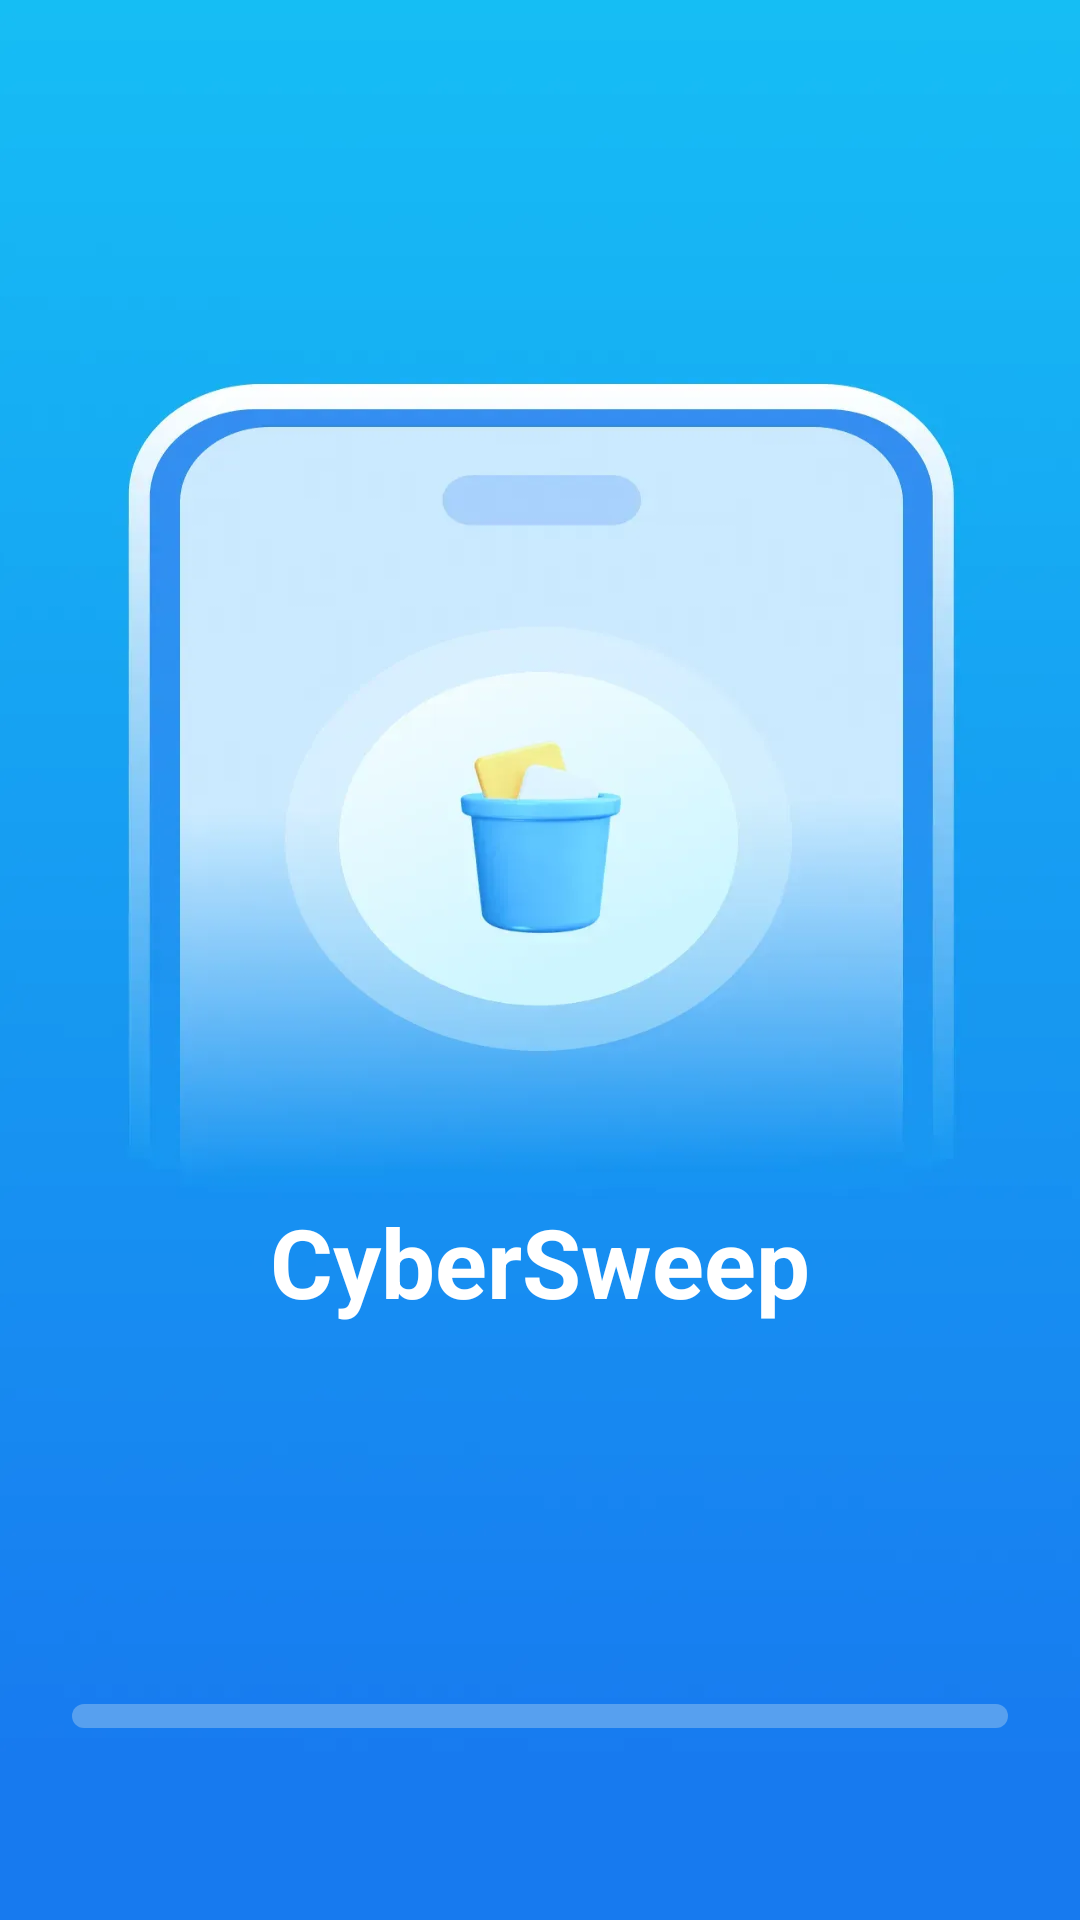

Write the Android layout XML for this screen, with the resource values it uses.
<!-- AndroidManifest.xml: application theme Theme.MobileClean -->
<!-- res/layout/activity_one.xml -->
<?xml version="1.0" encoding="utf-8"?>
<androidx.coordinatorlayout.widget.CoordinatorLayout xmlns:android="http://schemas.android.com/apk/res/android"
    xmlns:app="http://schemas.android.com/apk/res-auto"
    xmlns:tools="http://schemas.android.com/tools"
    android:id="@+id/first"
    android:layout_width="match_parent"
    android:layout_height="match_parent"
    android:background="@drawable/bg_guide"
    android:fitsSystemWindows="true">


    <androidx.constraintlayout.widget.ConstraintLayout
        android:layout_width="match_parent"
        android:layout_height="match_parent">


        <androidx.appcompat.widget.AppCompatTextView
            android:layout_width="wrap_content"
            android:layout_height="wrap_content"
            android:drawablePadding="24dp"
            android:gravity="center"
            android:text="@string/app_name"
            android:textColor="#FFFFFFFF"
            android:textSize="32sp"
            android:textStyle="bold"
            app:layout_constraintBottom_toTopOf="@+id/progress_bar"
            app:layout_constraintEnd_toEndOf="parent"
            app:layout_constraintStart_toStartOf="parent"
            app:layout_constraintTop_toTopOf="parent"
            app:layout_constraintVertical_bias="0.76" />


        <com.google.android.material.progressindicator.LinearProgressIndicator
            android:id="@+id/progress_bar"
            android:layout_width="match_parent"
            android:layout_height="8dp"
            android:progress="50"
            app:trackColor="#57A0EF"
            app:trackCornerRadius="8dp"
            android:indeterminate="true"
            app:indicatorColor="@color/white"
            android:layout_marginHorizontal="24dp"
            android:layout_marginBottom="64dp"
            app:trackThickness="8dp"
            app:layout_constraintBottom_toBottomOf="parent" />
    </androidx.constraintlayout.widget.ConstraintLayout>


</androidx.coordinatorlayout.widget.CoordinatorLayout>
<!-- resources referenced by this layout -->
<resources>
  <color name="white">#FFFFFFFF</color>
  <!-- drawable bg_guide: webp bitmap (drawable-xxhdpi, 16622 bytes) -->
  <string name="app_name">CyberSweep</string>
  <style name="Theme.MobileClean" parent="Base.Theme.MobileClean" />
  <style name="Base.Theme.MobileClean" parent="Theme.Material3.DayNight.NoActionBar">
          <item name="colorPrimary">@color/brand_primary</item>
          <item name="colorOnPrimary">@color/white</item>
          <item name="colorPrimaryContainer">@color/brand_primary_dark</item>
          <item name="colorSecondary">@color/brand_accent</item>
          <item name="android:windowBackground">@color/screen_bg</item>
          <item name="android:statusBarColor">@android:color/transparent</item>
      </style>
  <color name="brand_primary">#2563EB</color>
  <color name="brand_primary_dark">#1E40AF</color>
  <color name="brand_accent">#14B8A6</color>
  <color name="screen_bg">#F3F6FF</color>
</resources>
